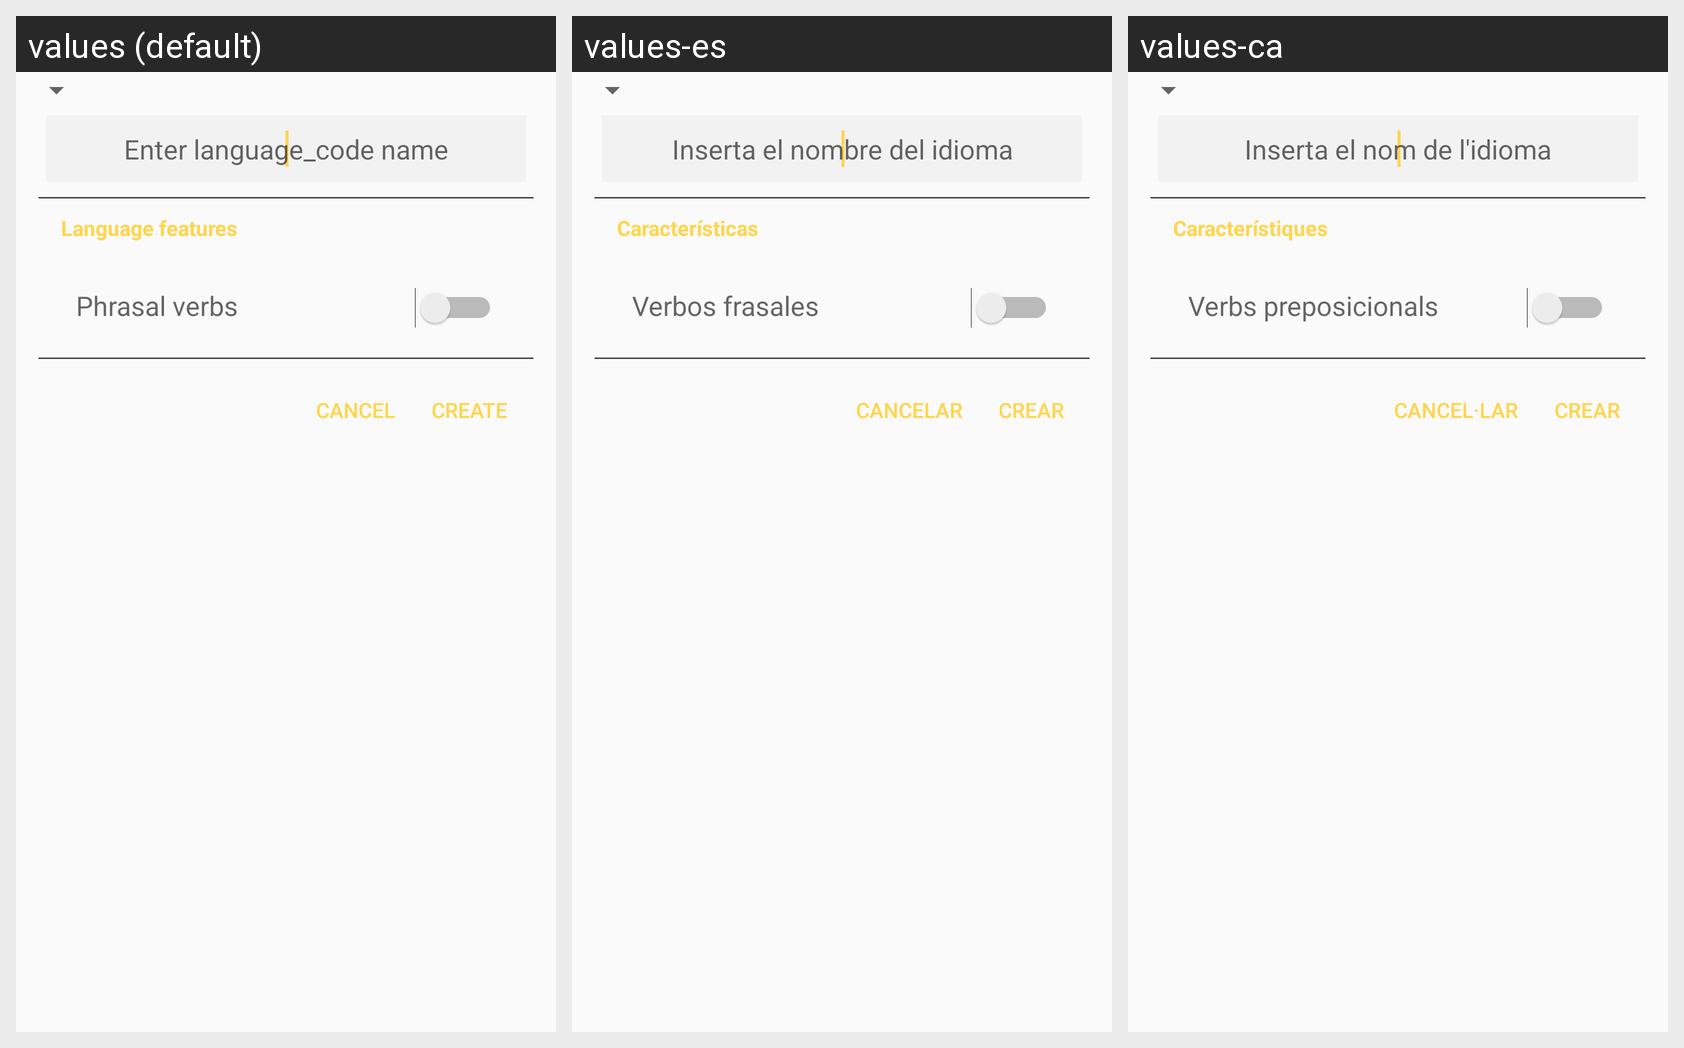

The same Android screen rendered under several of its app's locales, left to right. List the strings drawn on it with the default value and each locale's translation.
Android screen res/layout/f_create_language.xml rendered under 3 locales, left to right: values (default), values-es, values-ca. Device: Nexus 5 (rendered at 1080×1920; each locale shown at half size, 540×960, under a caption strip naming it); theme AppTheme.
Strings drawn on this screen, with the default value and each locale's value (text and hints the layout hard-codes, and strings that could not be matched under every locale, appear in the picture but are not listed):

hint_enter_language
  values: Enter language_code name
  values-es: Inserta el nombre del idioma
  values-ca: Inserta el nom de l'idioma

language_features
  values: Language features
  values-es: Características
  values-ca: Característiques

phrasalverbs
  values: Phrasal verbs
  values-es: Verbos frasales
  values-ca: Verbs preposicionals

cancel
  values: Cancel
  values-es: Cancelar
  values-ca: Cancel·lar

create
  values: Create
  values-es: Crear
  values-ca: Crear
